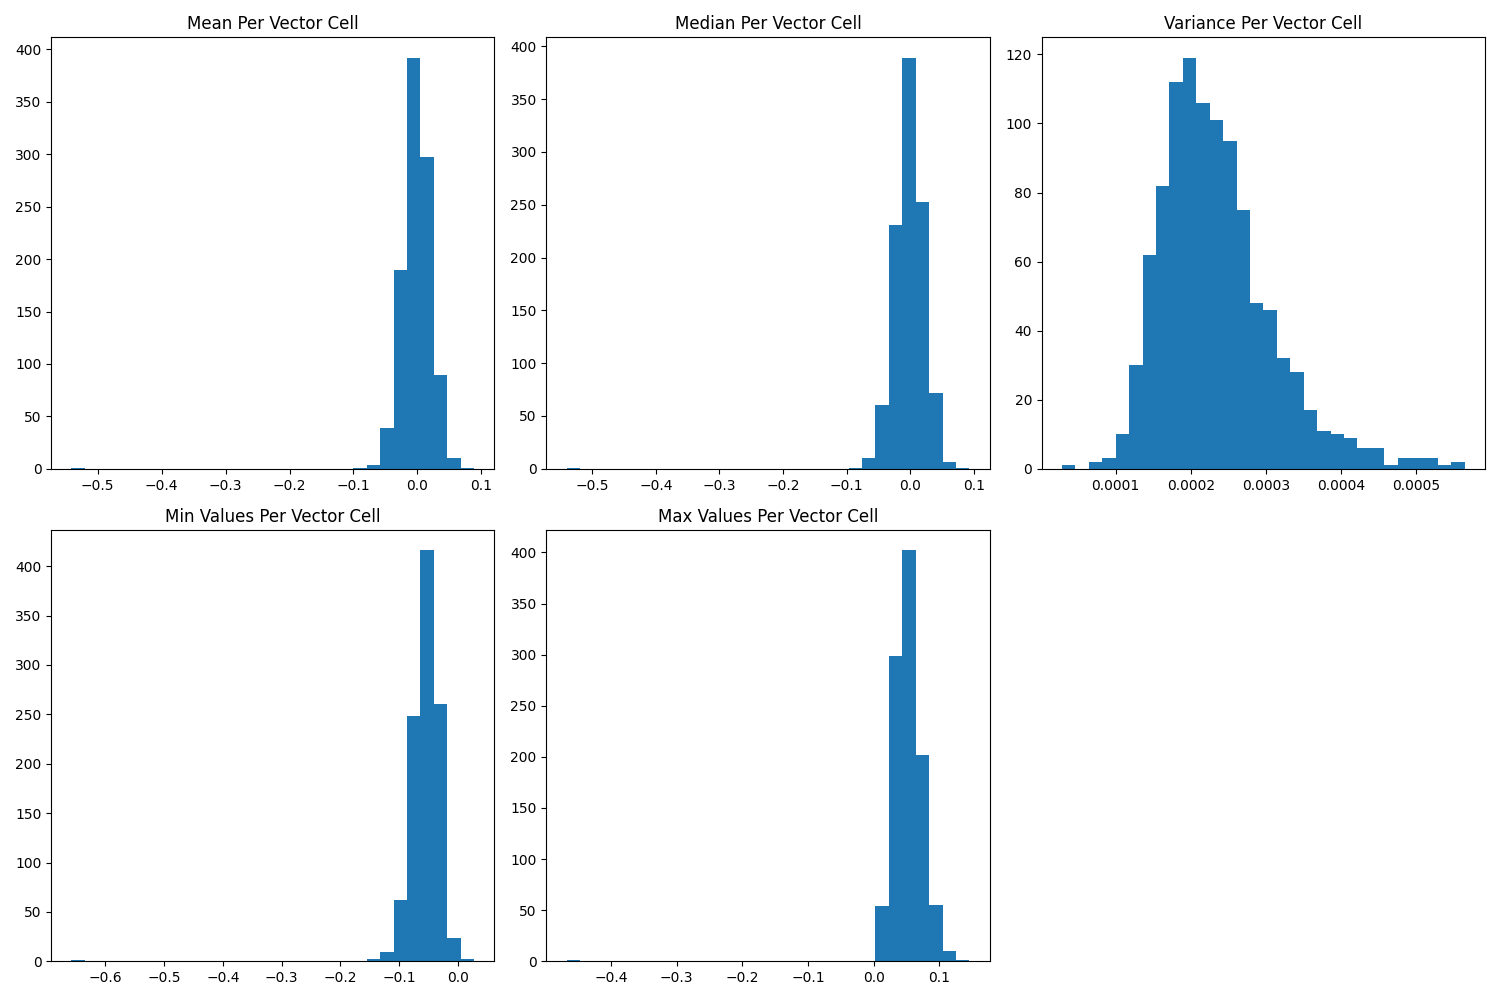

Values plotted in this chart, from the file beside it:
mean, median, min, max, variance
0.006259, 0.006459, -0.03333, 0.06401, 0.000165
-0.01753, -0.01834, -0.05365, 0.04332, 0.0002007
0.006271, 0.006797, -0.06862, 0.06223, 0.0002773
-0.01151, -0.01181, -0.04968, 0.02865, 0.0001348
-0.01325, -0.01464, -0.05807, 0.04942, 0.0002136
0.02179, 0.02315, -0.02246, 0.05663, 0.0001761
-0.001674, -0.002031, -0.04419, 0.04317, 0.000167
0.02108, 0.02218, -0.04077, 0.07683, 0.0003539
0.007224, 0.007222, -0.05543, 0.06439, 0.0002512
-0.01059, -0.01179, -0.05374, 0.03775, 0.0001916
0.001647, 0.000768, -0.0506, 0.0598, 0.0002924
0.01184, 0.01173, -0.04488, 0.04827, 0.0001763
0.005037, 0.005582, -0.04394, 0.05239, 0.0001955
0.0368, 0.03806, -0.01529, 0.07901, 0.0002329
-0.01685, -0.01748, -0.06767, 0.05323, 0.0002603
0.0131, 0.0135, -0.04066, 0.05356, 0.0001623
-0.02961, -0.02998, -0.06964, 0.03799, 0.0001544
0.001568, 0.001005, -0.05151, 0.05344, 0.0001757
0.0003526, 0.0005483, -0.04034, 0.05755, 0.0002001
-0.01667, -0.0176, -0.0635, 0.03448, 0.000224
-0.02302, -0.02376, -0.05572, 0.01701, 0.0001225
0.01363, 0.01425, -0.05473, 0.05492, 0.0002038
0.01678, 0.01764, -0.02759, 0.05192, 0.0001735
-0.0515, -0.05242, -0.1044, 0.01511, 0.0002842
-0.02318, -0.02563, -0.08496, 0.06534, 0.0004523
0.0216, 0.0213, -0.0319, 0.09375, 0.0002682
-0.00567, -0.005807, -0.06416, 0.0648, 0.0003103
-0.02957, -0.03061, -0.06829, 0.01096, 0.0001825
0.02791, 0.0288, -0.04401, 0.07275, 0.0002691
0.01043, 0.01157, -0.04283, 0.04702, 0.0002092
0.001321, 0.0009521, -0.04607, 0.05188, 0.0002124
0.004793, 0.004832, -0.03288, 0.06053, 0.0001649
-0.07354, -0.07478, -0.1343, 0.03594, 0.0004946
-0.01773, -0.01912, -0.05629, 0.03515, 0.0002428
-0.02521, -0.02455, -0.08202, 0.04139, 0.0002936
0.01842, 0.01879, -0.0301, 0.06423, 0.0001785
-0.003342, -0.003078, -0.0805, 0.04401, 0.0002143
0.01644, 0.01736, -0.04085, 0.08097, 0.00026
0.001271, 0.0002293, -0.05305, 0.0568, 0.0001692
-0.01191, -0.01126, -0.04975, 0.04264, 0.0001358
0.02715, 0.02631, -0.03658, 0.1062, 0.0003444
-0.02612, -0.02583, -0.07093, 0.03115, 0.0001798
-0.0005774, -0.0009181, -0.05271, 0.05978, 0.0002879
-0.008802, -0.01022, -0.04732, 0.03979, 0.000199
0.02232, 0.02404, -0.04008, 0.0665, 0.0002163
-0.004995, -0.006022, -0.05083, 0.05138, 0.0001608
-0.00905, -0.009327, -0.05516, 0.03574, 0.0001556
-0.007722, -0.008082, -0.04855, 0.04726, 0.0001908
0.01014, 0.01014, -0.05274, 0.0575, 0.0002072
-0.007835, -0.005986, -0.05707, 0.02924, 0.0002517
-0.0133, -0.01336, -0.09768, 0.06037, 0.0002773
-0.02196, -0.02128, -0.08223, 0.04173, 0.0002372
0.01211, 0.01303, -0.047, 0.05276, 0.0001924
-0.05585, -0.05693, -0.09755, 0.01067, 0.0002233
-0.002511, -0.002256, -0.0697, 0.04009, 0.0002147
-0.02998, -0.02916, -0.0948, 0.03403, 0.0003589
0.0126, 0.01283, -0.03919, 0.05769, 0.000159
0.008461, 0.008294, -0.04876, 0.06529, 0.0002638
0.03061, 0.03251, -0.04471, 0.07882, 0.0003564
0.0004466, -0.0003262, -0.03612, 0.04781, 0.0001323
... 964 more rows
